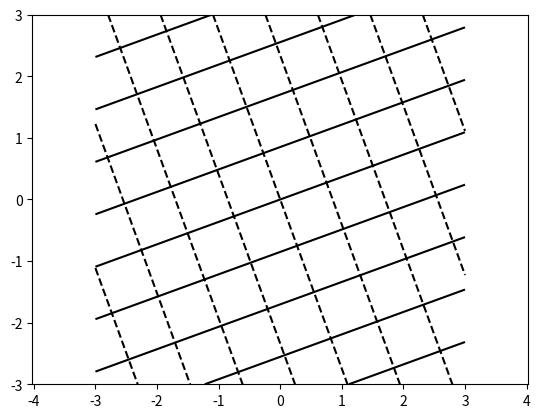
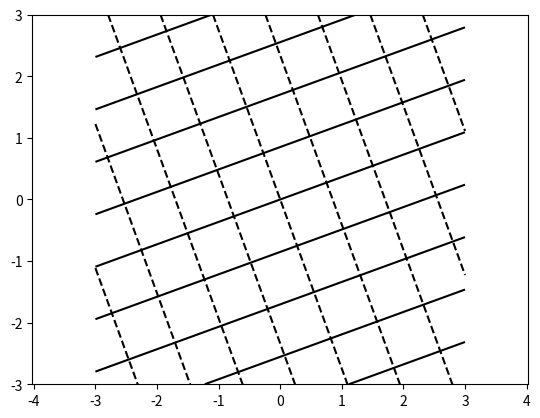
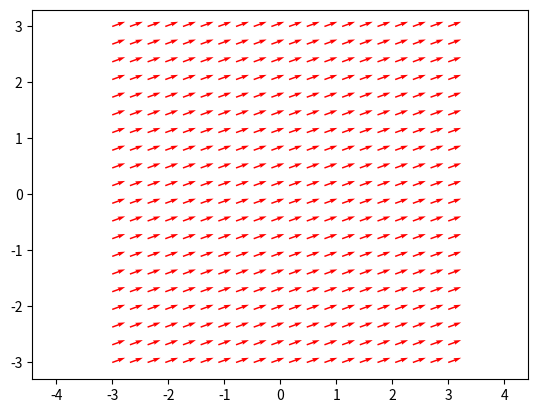
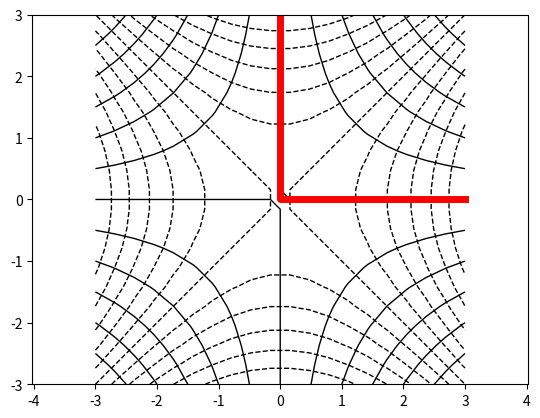
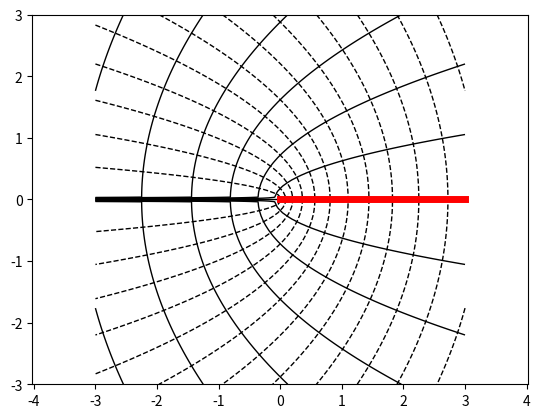
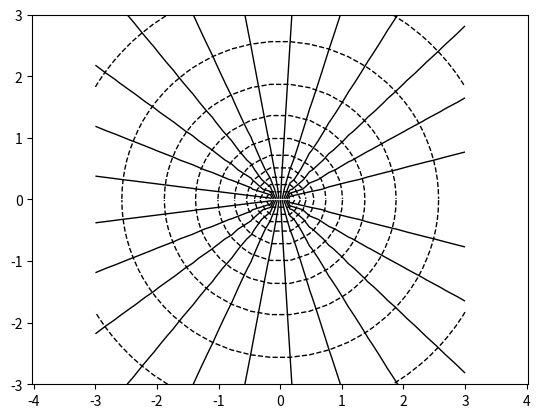
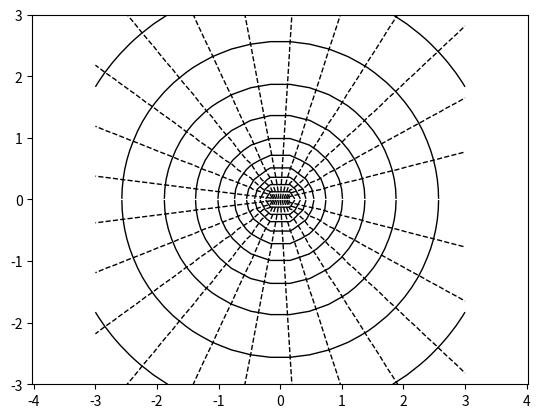
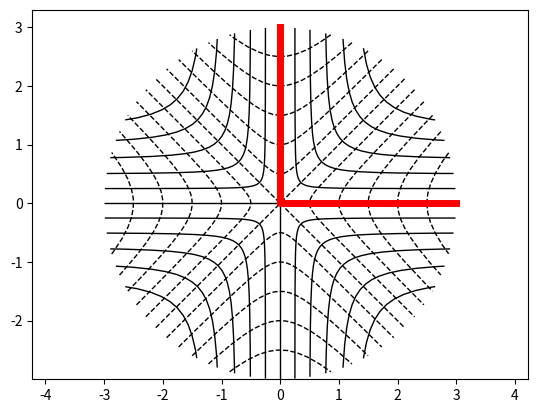
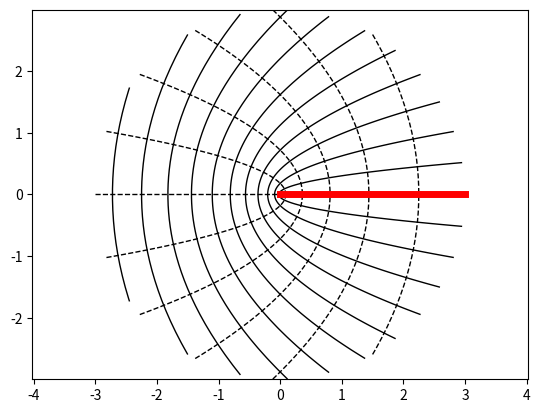
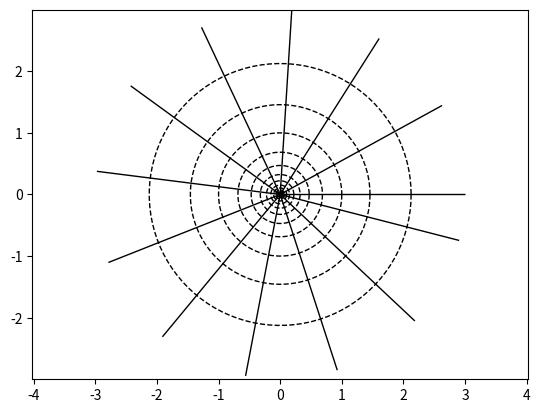
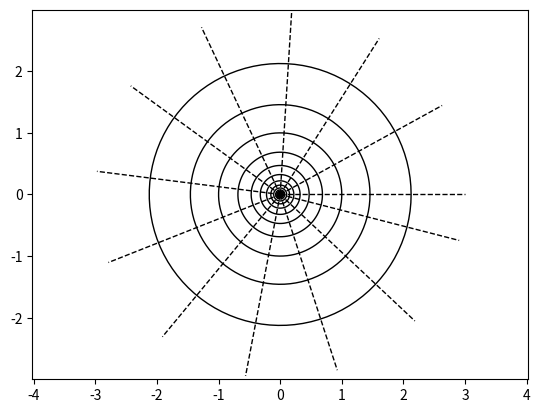

Reproduce these figures in Python, in order.
import numpy as np
import matplotlib.pyplot as plt

U_infty = 1.0
theta = 20.0*np.pi/180
p = 1.0

n = 20
x = np.linspace(-3,3,n)
y = np.linspace(-3,3,n)
xx,yy = np.meshgrid(x,y)



# w = U_infty*z**p
# print(type(w))

phi = U_infty * (xx*np.cos(theta)+yy*np.sin(theta))
psi = U_infty * (yy*np.cos(theta)-xx*np.sin(theta))



# plt.quiver(z.real,z.imag,w.real,w.imag)
plt.contour(xx,yy,phi,levels=10,colors='k',linestyles='dashed')
plt.contour(xx,yy,psi,levels=10,colors='k',linestyles='solid')
plt.axis('equal')
# plt.show()
plt.close()

z = xx + yy*1j
phi_complex = U_infty*np.exp(-1j*theta)*z
psi_complex = phi_complex.imag - 1j * phi_complex.real
plt.contour(xx,yy,phi_complex,levels=10,colors='k',linestyles='dashed')
plt.contour(xx,yy,psi_complex,levels=10,colors='k',linestyles='solid')
plt.axis('equal')
# plt.show()
plt.close()


uy,ux = np.gradient(phi, axis=(0, 1))
# plt.contour(xx,yy,phi,levels=10,colors='k',linestyles='dashed')
# plt.contour(xx,yy,psi,levels=10,colors='k',linestyles='solid')
# plt.streamplot(xx, yy, ux, uy, density=0.5, color='b', linewidth=0.5)
plt.quiver(xx,yy,ux,uy,color='r')
plt.axis('equal')
# plt.show()
plt.close()

# wedge flow
p = 2
phi_wedge = z**p
psi_wedge = phi_wedge.imag - 1j * phi_wedge.real

plt.contour(xx,yy,phi_wedge,levels=12,colors='k',linestyles='dashed',linewidths=1)
plt.contour(xx,yy,psi_wedge,levels=12,colors='k',linestyles='solid',linewidths=1)
plt.plot([0,0,3],[3,0,0],'-r',lw=5)
plt.axis('equal')
# plt.show()
plt.close()

# flow around plate
x = np.linspace(-3,3,4*n)
y = np.linspace(-3,3,4*n)
xx,yy = np.meshgrid(x,y)
z = xx + yy*1j
p = 0.5
phi_wedge = z**p
psi_wedge = phi_wedge.imag - 1j * phi_wedge.real
plt.contour(xx,yy,phi_wedge,levels=12,colors='k',linestyles='dashed',linewidths=1)
plt.contour(xx,yy,psi_wedge,levels=12,colors='k',linestyles='solid',linewidths=1)
plt.plot([0,3],[0,0],'-r',lw=5)
plt.axis('equal')
# plt.show()
plt.close()

# source 
z0 = 0 + 1j * 0
m = 1.0

x_u = np.linspace(-3,3,n)
y_u = np.linspace(0.01,3,n)
xx_u,yy_u = np.meshgrid(x_u,y_u)
z_u = xx_u + yy_u*1j

x_l = np.linspace(-3,3,n)
y_l = np.linspace(-3,-0.01,n)
xx_l,yy_l = np.meshgrid(x_l,y_l)
z_l = xx_l + yy_l*1j

phi_u_source = (m/2/np.pi) *np.log(z_u-z0)
psi_u_source = phi_u_source*1j
phi_l_source = (m/2/np.pi) *np.log(z_l-z0)
psi_l_source = phi_l_source*1j

plt.contour(xx_u,yy_u,phi_u_source,levels=12,colors='k',linestyles='dashed',linewidths=1)
plt.contour(xx_u,yy_u,psi_u_source,levels=12,colors='k',linestyles='solid',linewidths=1)
plt.contour(xx_l,yy_l,phi_l_source,levels=12,colors='k',linestyles='dashed',linewidths=1)
plt.contour(xx_l,yy_l,psi_l_source,levels=12,colors='k',linestyles='solid',linewidths=1)

plt.axis('equal')
# plt.show()
plt.close()

# circulation
z0 = 0 + 1j * 0
omega = 1.0

x_u = np.linspace(-3,3,n)
y_u = np.linspace(0.01,3,n)
xx_u,yy_u = np.meshgrid(x_u,y_u)
z_u = xx_u + yy_u*1j

x_l = np.linspace(-3,3,n)
y_l = np.linspace(-3,-0.01,n)
xx_l,yy_l = np.meshgrid(x_l,y_l)
z_l = xx_l + yy_l*1j

phi_u_source = -1j*(omega/2/np.pi) *np.log(z_u-z0)
psi_u_source = phi_u_source*1j
phi_l_source = -1j*(omega/2/np.pi) *np.log(z_l-z0)
psi_l_source = phi_l_source*1j

plt.contour(xx_u,yy_u,phi_u_source,levels=12,colors='k',linestyles='dashed',linewidths=1)
plt.contour(xx_u,yy_u,psi_u_source,levels=12,colors='k',linestyles='solid',linewidths=1)
plt.contour(xx_l,yy_l,phi_l_source,levels=12,colors='k',linestyles='dashed',linewidths=1)
plt.contour(xx_l,yy_l,psi_l_source,levels=12,colors='k',linestyles='solid',linewidths=1)

plt.axis('equal')
# plt.show()
plt.close()

# polar plot wedge
c=1.0
n=100
r = np.linspace(0,3,n)
ang = np.linspace(0,2*np.pi,n)
rr,aa = np.meshgrid(r,ang)
phi_pol = c*rr*np.cos(2*aa)
psi_pol = c*rr*np.sin(2*aa)
xx = rr * np.cos(aa)
yy = rr * np.sin(aa)
plt.contour(xx,yy,phi_pol,levels=12,colors='k',linestyles='dashed',linewidths=1)
plt.contour(xx,yy,psi_pol,levels=12,colors='k',linestyles='solid',linewidths=1)
plt.plot([0,0,3],[3,0,0],'-r',lw=5)
plt.axis('equal')
plt.show()
# plt.close()

# polar plot plate
c=1.0
n=100
r = np.linspace(0,3,n)
ang = np.linspace(0,2*np.pi,n)
rr,aa = np.meshgrid(r,ang)
phi_pol = c*np.sqrt(rr)*np.cos(0.5*aa)
psi_pol = c*np.sqrt(rr)*np.sin(0.5*aa)
xx = rr * np.cos(aa)
yy = rr * np.sin(aa)
plt.contour(xx,yy,phi_pol,levels=12,colors='k',linestyles='dashed',linewidths=1)
plt.contour(xx,yy,psi_pol,levels=12,colors='k',linestyles='solid',linewidths=1)
plt.plot([0,3],[0,0],'-r',lw=5)
plt.axis('equal')
plt.show()
plt.close()


# polar plot source

m = 1.0
n=100
r = np.linspace(0,3,n)
ang = np.linspace(0,2*np.pi,n)
rr,aa = np.meshgrid(r,ang)
phi_pol = m/2/np.pi*np.log(rr)
psi_pol = m/2/np.pi*aa
xx = rr * np.cos(aa)
yy = rr * np.sin(aa)
plt.contour(xx,yy,phi_pol,levels=12,colors='k',linestyles='dashed',linewidths=1)
plt.contour(xx,yy,psi_pol,levels=12,colors='k',linestyles='solid',linewidths=1)
# plt.plot([0,0,3],[3,0,0],'-r',lw=5)
plt.axis('equal')
plt.show()
plt.close()

# polar plot circulation
omega = 1.0
n=100
r = np.linspace(0,3,n)
ang = np.linspace(0,2*np.pi,n)
rr,aa = np.meshgrid(r,ang)
phi_pol = omega/2/np.pi*aa
psi_pol = -omega/2/np.pi*np.log(rr)
xx = rr * np.cos(aa)
yy = rr * np.sin(aa)
plt.contour(xx,yy,phi_pol,levels=12,colors='k',linestyles='dashed',linewidths=1)
plt.contour(xx,yy,psi_pol,levels=12,colors='k',linestyles='solid',linewidths=1)
# plt.plot([0,0,3],[3,0,0],'-r',lw=5)
plt.axis('equal')
plt.show()
# plt.close()
